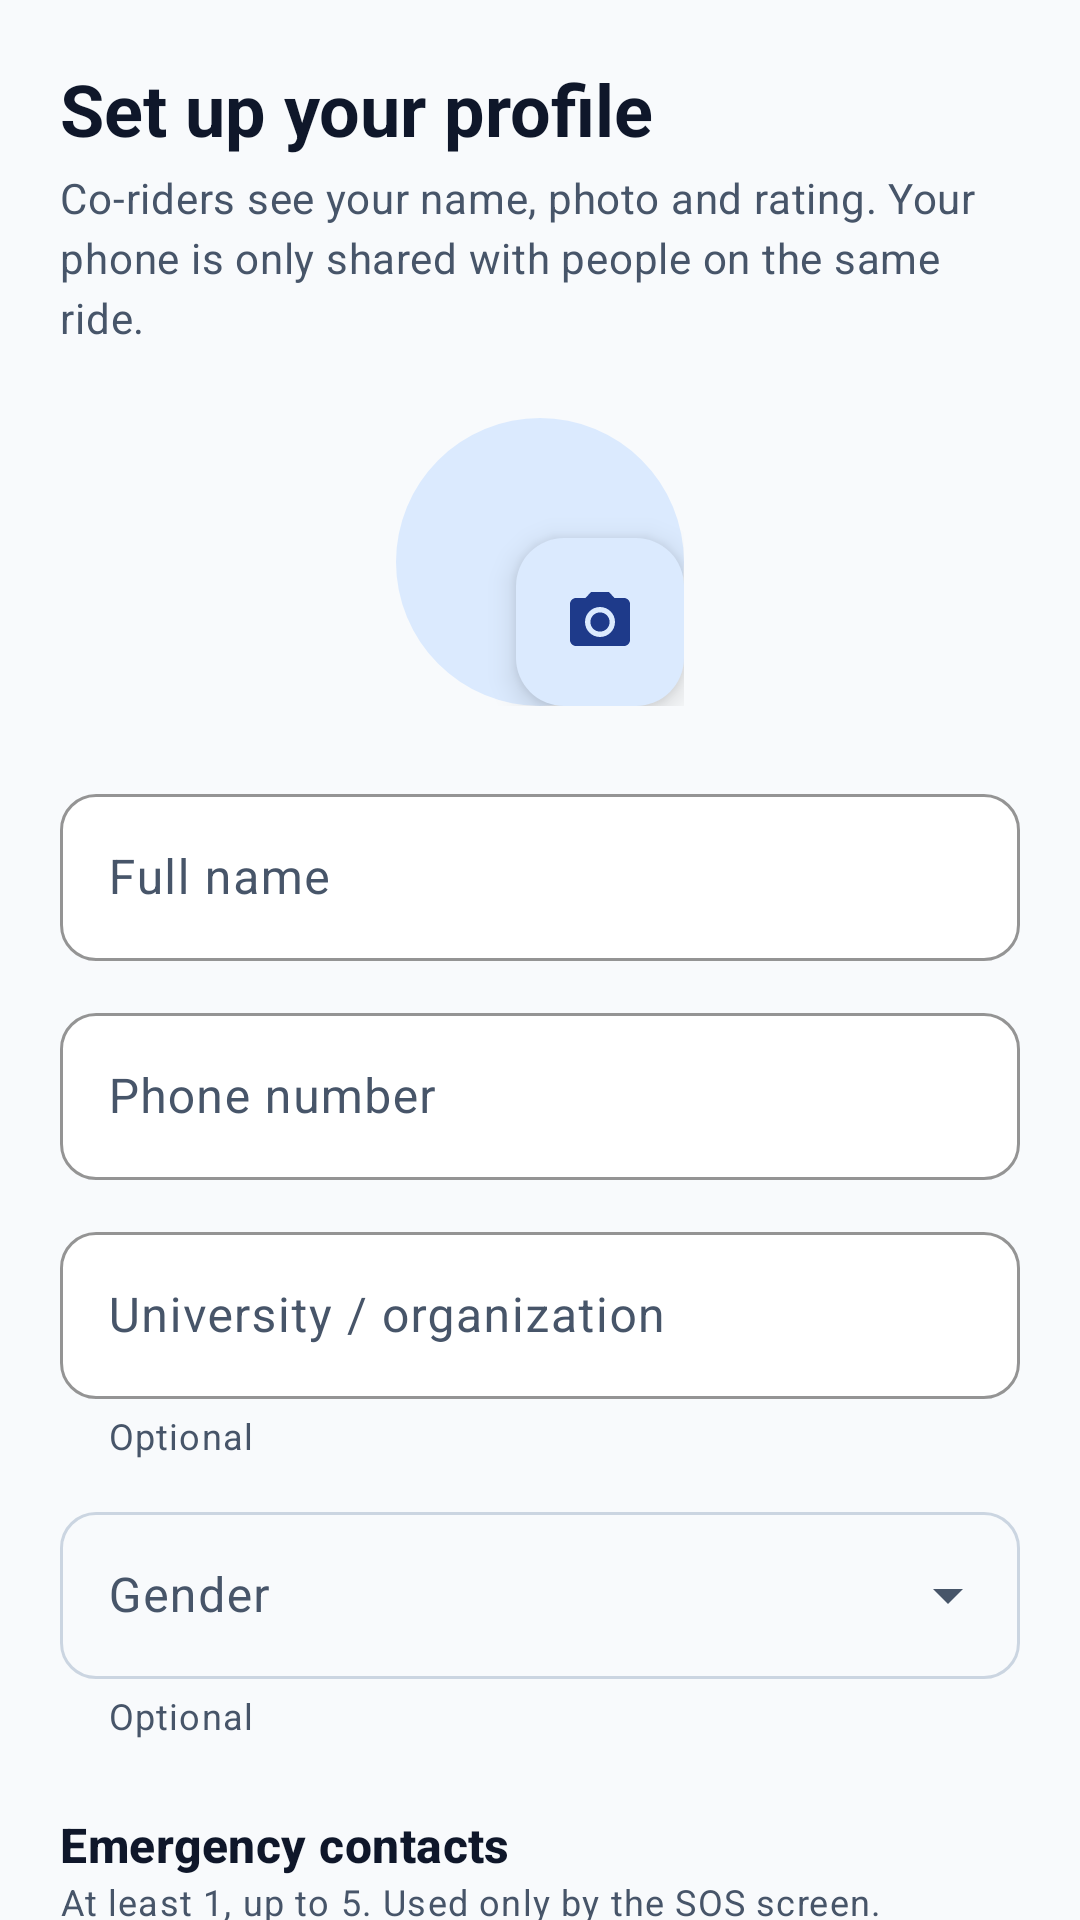

This screen was rendered from an Android layout file. Write that file and the resources it references.
<!-- AndroidManifest.xml: application theme Theme.RideAlong -->
<!-- res/layout/fragment_edit_profile.xml -->
<?xml version="1.0" encoding="utf-8"?>
<androidx.core.widget.NestedScrollView xmlns:android="http://schemas.android.com/apk/res/android"
    xmlns:app="http://schemas.android.com/apk/res-auto"
    android:layout_width="match_parent"
    android:layout_height="match_parent">

    <LinearLayout
        android:layout_width="match_parent"
        android:layout_height="wrap_content"
        android:orientation="vertical"
        android:padding="@dimen/screen_padding">

        <TextView
            android:id="@+id/title"
            android:layout_width="wrap_content"
            android:layout_height="wrap_content"
            android:text="@string/profile_setup_title"
            android:textAppearance="@style/TextAppearance.RideAlong.Headline" />

        <TextView
            android:id="@+id/subtitle"
            android:layout_width="wrap_content"
            android:layout_height="wrap_content"
            android:layout_marginTop="@dimen/space_xs"
            android:text="@string/profile_setup_subtitle"
            android:textAppearance="@style/TextAppearance.RideAlong.Body" />

        <FrameLayout
            android:layout_width="wrap_content"
            android:layout_height="wrap_content"
            android:layout_gravity="center_horizontal"
            android:layout_marginTop="@dimen/space_xl">

            <com.google.android.material.imageview.ShapeableImageView
                android:id="@+id/avatar"
                style="@style/Widget.RideAlong.Avatar"
                android:layout_width="@dimen/avatar_l"
                android:layout_height="@dimen/avatar_l"
                android:contentDescription="@string/cd_avatar" />

            <com.google.android.material.floatingactionbutton.FloatingActionButton
                android:id="@+id/change_photo"
                android:layout_width="wrap_content"
                android:layout_height="wrap_content"
                android:layout_gravity="bottom|end"
                android:contentDescription="@string/action_change_photo"
                app:fabSize="mini"
                app:srcCompat="@drawable/ic_camera" />
        </FrameLayout>

        <com.google.android.material.textfield.TextInputLayout
            android:id="@+id/name_layout"
            android:layout_width="match_parent"
            android:layout_height="wrap_content"
            android:layout_marginTop="@dimen/space_xl"
            android:hint="@string/hint_full_name"
            app:startIconDrawable="@drawable/ic_person">

            <com.google.android.material.textfield.TextInputEditText
                android:id="@+id/name"
                android:layout_width="match_parent"
                android:layout_height="wrap_content"
                android:inputType="textPersonName|textCapWords" />
        </com.google.android.material.textfield.TextInputLayout>

        <com.google.android.material.textfield.TextInputLayout
            android:id="@+id/phone_layout"
            android:layout_width="match_parent"
            android:layout_height="wrap_content"
            android:layout_marginTop="@dimen/space_m"
            android:hint="@string/hint_phone"
            app:startIconDrawable="@drawable/ic_phone">

            <com.google.android.material.textfield.TextInputEditText
                android:id="@+id/phone"
                android:layout_width="match_parent"
                android:layout_height="wrap_content"
                android:autofillHints="phone"
                android:inputType="phone" />
        </com.google.android.material.textfield.TextInputLayout>

        <com.google.android.material.textfield.TextInputLayout
            android:layout_width="match_parent"
            android:layout_height="wrap_content"
            android:layout_marginTop="@dimen/space_m"
            android:hint="@string/hint_organization"
            app:helperText="@string/optional"
            app:startIconDrawable="@drawable/ic_school">

            <com.google.android.material.textfield.TextInputEditText
                android:id="@+id/organization"
                android:layout_width="match_parent"
                android:layout_height="wrap_content"
                android:inputType="textCapWords" />
        </com.google.android.material.textfield.TextInputLayout>

        <com.google.android.material.textfield.TextInputLayout
            style="@style/Widget.Material3.TextInputLayout.OutlinedBox.ExposedDropdownMenu"
            android:layout_width="match_parent"
            android:layout_height="wrap_content"
            android:layout_marginTop="@dimen/space_m"
            android:hint="@string/hint_gender"
            app:helperText="@string/optional">

            <com.google.android.material.textfield.MaterialAutoCompleteTextView
                android:id="@+id/gender"
                android:layout_width="match_parent"
                android:layout_height="wrap_content"
                android:inputType="none" />
        </com.google.android.material.textfield.TextInputLayout>

        <TextView
            android:layout_width="wrap_content"
            android:layout_height="wrap_content"
            android:layout_marginTop="@dimen/space_xl"
            android:text="@string/emergency_contacts"
            android:textAppearance="@style/TextAppearance.RideAlong.TitleMedium" />

        <TextView
            android:layout_width="wrap_content"
            android:layout_height="wrap_content"
            android:text="@string/emergency_contacts_hint"
            android:textAppearance="@style/TextAppearance.RideAlong.Caption" />

        <LinearLayout
            android:id="@+id/contacts_container"
            android:layout_width="match_parent"
            android:layout_height="wrap_content"
            android:layout_marginTop="@dimen/space_s"
            android:orientation="vertical" />

        <TextView
            android:id="@+id/contacts_error"
            android:layout_width="wrap_content"
            android:layout_height="wrap_content"
            android:textAppearance="@style/TextAppearance.RideAlong.Caption"
            android:textColor="@color/ra_error"
            android:visibility="gone" />

        <LinearLayout
            android:layout_width="match_parent"
            android:layout_height="wrap_content"
            android:layout_marginTop="@dimen/space_s"
            android:orientation="horizontal">

            <com.google.android.material.button.MaterialButton
                android:id="@+id/add_contact"
                style="@style/Widget.RideAlong.Button.Tonal"
                android:layout_width="wrap_content"
                android:layout_height="wrap_content"
                android:text="@string/action_add_contact"
                app:icon="@drawable/ic_add" />

            
            <com.google.android.material.button.MaterialButton
                android:id="@+id/import_contact"
                style="@style/Widget.RideAlong.Button.Tonal"
                android:layout_width="wrap_content"
                android:layout_height="wrap_content"
                android:layout_marginStart="@dimen/space_s"
                android:text="@string/action_import_contact"
                app:icon="@drawable/ic_contacts" />
        </LinearLayout>

        <TextView
            android:layout_width="wrap_content"
            android:layout_height="wrap_content"
            android:layout_marginTop="@dimen/space_l"
            android:drawablePadding="@dimen/space_s"
            android:gravity="center_vertical"
            android:text="@string/private_info_note"
            android:textAppearance="@style/TextAppearance.RideAlong.Caption"
            app:drawableStartCompat="@drawable/ic_lock"
            app:drawableTint="@color/ra_text_secondary" />

        <com.google.android.material.button.MaterialButton
            android:id="@+id/save"
            android:layout_width="match_parent"
            android:layout_height="wrap_content"
            android:layout_marginTop="@dimen/space_xl"
            android:text="@string/action_save" />

        <com.google.android.material.progressindicator.LinearProgressIndicator
            android:id="@+id/progress"
            android:layout_width="match_parent"
            android:layout_height="wrap_content"
            android:layout_marginTop="@dimen/space_m"
            android:indeterminate="true"
            android:visibility="invisible" />
    </LinearLayout>
</androidx.core.widget.NestedScrollView>
<!-- resources referenced by this layout -->
<resources>
  <color name="ra_error">#DC2626</color>
  <color name="ra_text_secondary">#475569</color>
  <dimen name="avatar_l">96dp</dimen>
  <dimen name="screen_padding">20dp</dimen>
  <dimen name="space_l">16dp</dimen>
  <dimen name="space_m">12dp</dimen>
  <dimen name="space_s">8dp</dimen>
  <dimen name="space_xl">24dp</dimen>
  <dimen name="space_xs">4dp</dimen>
  <string name="action_add_contact">Add contact</string>
  <string name="action_change_photo">Change photo</string>
  <string name="action_import_contact">From phone contacts</string>
  <string name="action_save">Save</string>
  <string name="cd_avatar">Profile picture</string>
  <string name="emergency_contacts">Emergency contacts</string>
  <string name="emergency_contacts_hint">At least 1, up to 5. Used only by the SOS screen.</string>
  <string name="hint_full_name">Full name</string>
  <string name="hint_gender">Gender</string>
  <string name="hint_organization">University / organization</string>
  <string name="hint_phone">Phone number</string>
  <string name="optional">Optional</string>
  <string name="private_info_note">Phone and emergency contacts are private.</string>
  <string name="profile_setup_subtitle">Co-riders see your name, photo and rating. Your phone is only shared with people on the same ride.</string>
  <string name="profile_setup_title">Set up your profile</string>
  <color name="ra_text">#0F172A</color>
  <style name="ShapeAppearance.RideAlong.Circle" parent="">
          <item name="cornerFamily">rounded</item>
          <item name="cornerSize">50%</item>
      </style>
  <color name="ra_primary_container">#DBEAFE</color>
  <dimen name="button_height">48dp</dimen>
  <style name="ShapeAppearance.RideAlong.Medium" parent="ShapeAppearance.Material3.MediumComponent">
          <item name="cornerFamily">rounded</item>
          <item name="cornerSize">@dimen/radius_m</item>
      </style>
  <color name="ra_primary">#2563EB</color>
  <color name="ra_white">#FFFFFF</color>
  <color name="ra_on_primary_container">#1E3A8A</color>
  <color name="ra_secondary">#7C3AED</color>
  <color name="ra_secondary_container">#EDE9FE</color>
  <color name="ra_on_secondary_container">#4C1D95</color>
  <color name="ra_background">#F8FAFC</color>
  <color name="ra_surface">#FFFFFF</color>
  <color name="ra_surface_variant">#F1F5F9</color>
  <color name="ra_outline_strong">#CBD5E1</color>
  <color name="ra_outline">#E2E8F0</color>
  <color name="ra_error_container">#FEE2E2</color>
  <style name="ShapeAppearance.RideAlong.Small" parent="ShapeAppearance.Material3.SmallComponent">
          <item name="cornerFamily">rounded</item>
          <item name="cornerSize">@dimen/radius_s</item>
      </style>
  <style name="ShapeAppearance.RideAlong.Large" parent="ShapeAppearance.Material3.LargeComponent">
          <item name="cornerFamily">rounded</item>
          <item name="cornerSize">@dimen/radius_xl</item>
      </style>
  <style name="Widget.RideAlong.Chip" parent="Widget.Material3.Chip.Filter">
          <item name="chipBackgroundColor">@color/chip_background</item>
          <item name="chipStrokeColor">@color/ra_outline</item>
      </style>
  <style name="ThemeOverlay.RideAlong.BottomSheet" parent="ThemeOverlay.Material3.BottomSheetDialog">
          <item name="bottomSheetStyle">@style/Widget.RideAlong.BottomSheet</item>
      </style>
  <style name="TextAppearance.RideAlong.BodyLarge" parent="TextAppearance.Material3.BodyLarge">
          <item name="android:textSize">16sp</item>
          <item name="android:textColor">@color/ra_text</item>
      </style>
  <dimen name="radius_m">12dp</dimen>
  <dimen name="radius_s">8dp</dimen>
  <dimen name="radius_xl">24dp</dimen>
  <dimen name="stroke">1dp</dimen>
  <dimen name="card_elevation">0dp</dimen>
  <style name="Widget.RideAlong.BottomNav.Indicator" parent="Widget.Material3.BottomNavigationView.ActiveIndicator">
          <item name="android:color">@color/ra_primary_container</item>
      </style>
</resources>
